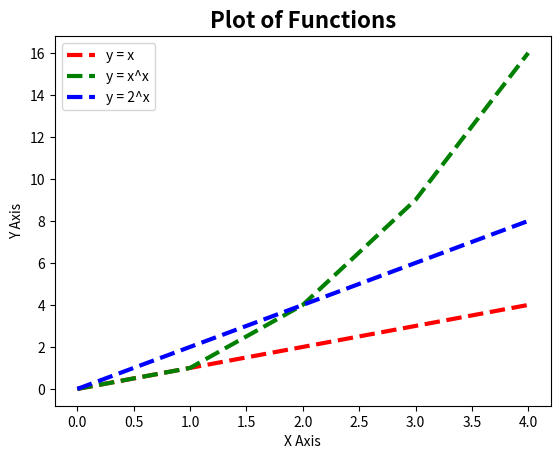

Write Python code to recreate this figure.
# [redacted]
# Solution to problem 10 of the 2019 Problem Set
# Display a plot of functions (x, x^x and 2x in the range[0-4])

# Import numpy for scientific computations and call it np
import numpy as np
# Import python data analysis library (pandas) and call it pd
import pandas as pd
#Matplotlib.pyplot needs to be imported for plotting purposes.  Call it plt
import matplotlib.pyplot as plt

# Determine series (0-4)
x = pd.Series([0,1,2,3,4])
#Adapted from [https://matplotlib.org/tutorials/introductory/pyplot.html]
# First plot is x - plot in red dots and line width 3mm
plt.plot(x, 'r--', linewidth= 3.0)
# Second plot is x squared - plot in green dots and line width 3mm
plt.plot(x * x, 'g--',linewidth= 3.0)
# Third plot is 2x - plot in blue dots and line width 3mm
plt.plot(2 * x, 'b--', linewidth= 3.0)       
# Create header for display, modified from [https://www.kaggle.com/andyxie/matplotlib-plot-multiple-lines]
plt.title("Plot of Functions", fontsize=16, fontweight='bold')
# Print X label and call it X axis, modified from [https://www.kaggle.com/andyxie/matplotlib-plot-multiple-lines]
plt.xlabel("X Axis")
# Print Y label and call it Y axis, modified from [https://www.kaggle.com/andyxie/matplotlib-plot-multiple-lines]
plt.ylabel("Y Axis")
# Print legend, modified from Stackoverflow [https://stackoverflow.com/a/19125863]
plt.legend(['y = x', 'y = x^x', 'y = 2^x',], loc='upper left')
# Show the plot
plt.show()